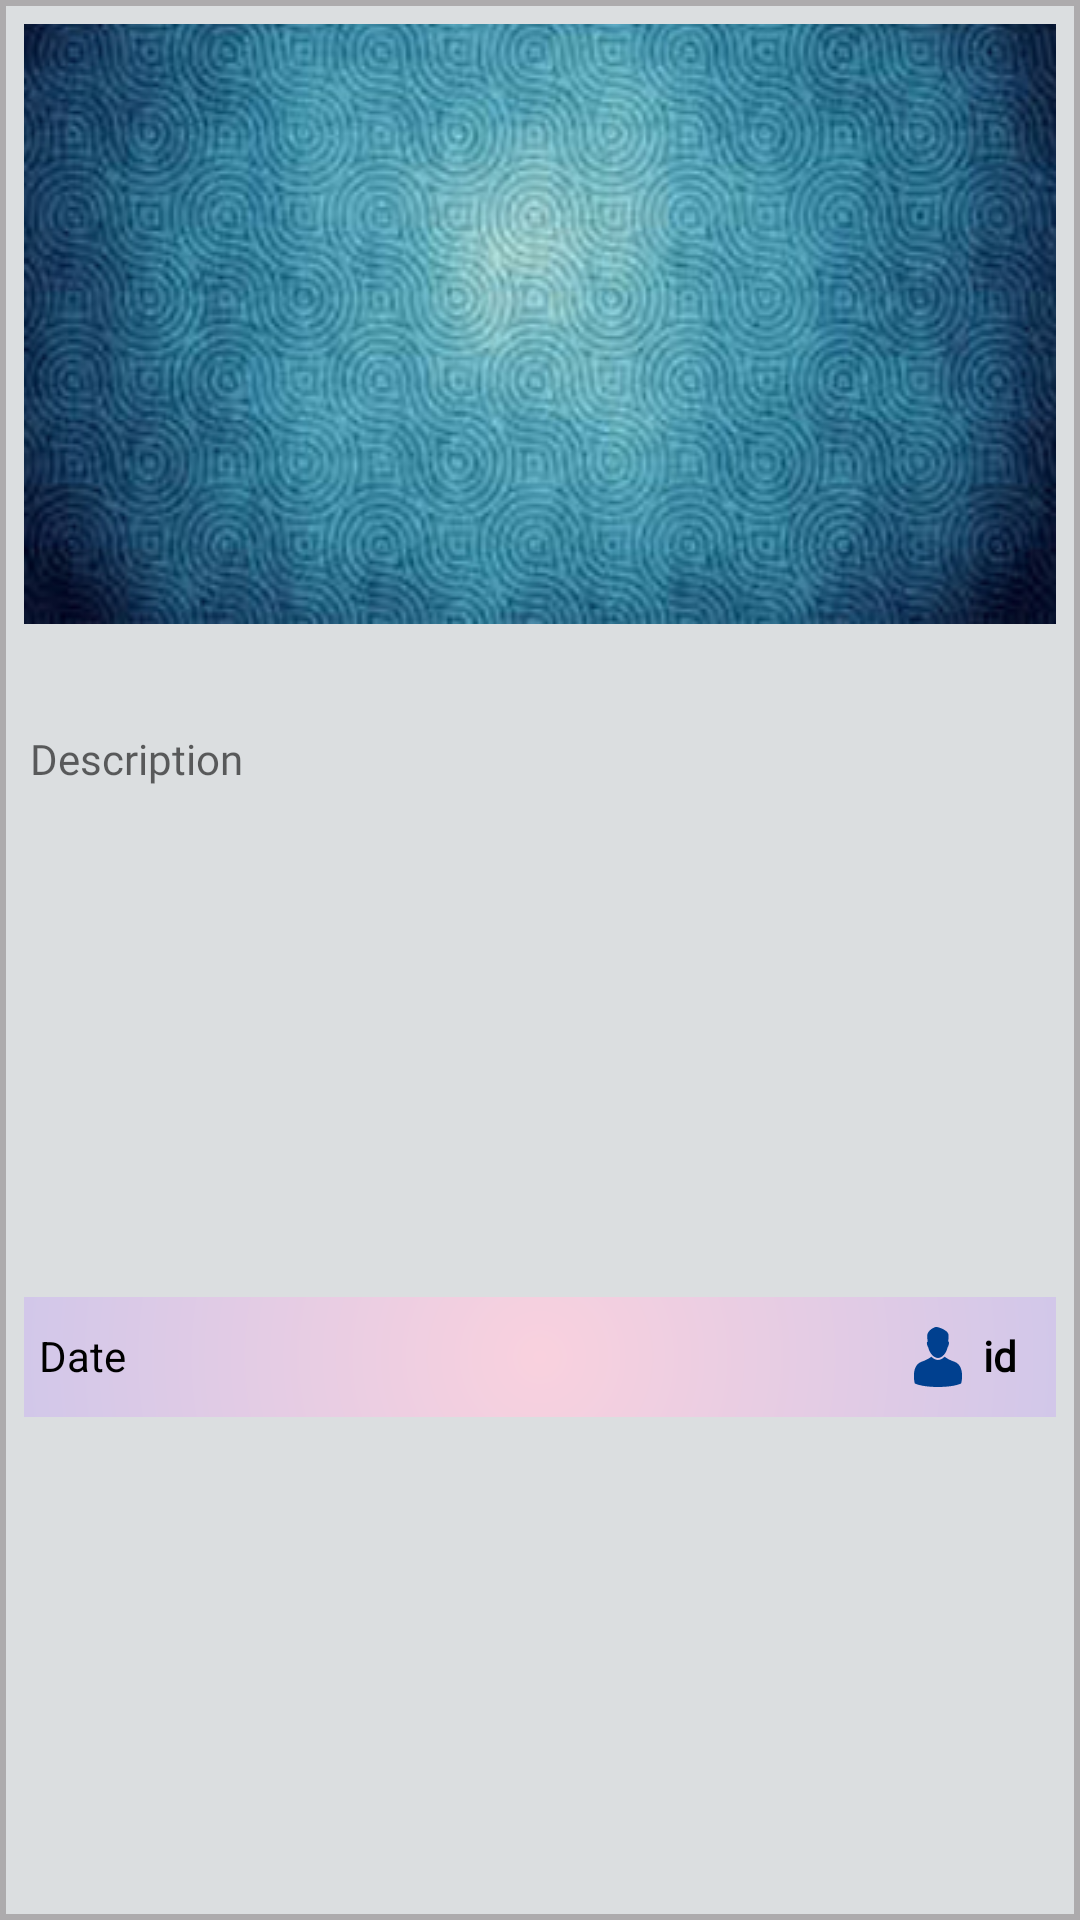

Here is an Android app screen rendered from its layout file. Give the layout XML and the strings, colors and styles it references.
<!-- AndroidManifest.xml: application theme AppTheme -->
<!-- res/layout/image_card.xml -->
<?xml version="1.0" encoding="utf-8"?>


<android.support.constraint.ConstraintLayout
    xmlns:android="http://schemas.android.com/apk/res/android"
    xmlns:app="http://schemas.android.com/apk/res-auto"
    xmlns:tools="http://schemas.android.com/tools"
    android:layout_width="match_parent"
    android:layout_height="wrap_content"
    android:background="@drawable/post_back">

    <ImageView
        android:id="@+id/post_img"
        android:layout_width="match_parent"
        android:layout_height="200dp"
        android:layout_marginEnd="8dp"
        android:layout_marginStart="8dp"
        android:layout_marginTop="8dp"
        android:background="@drawable/cardpic"
        app:layout_constraintEnd_toEndOf="parent"
        app:layout_constraintStart_toStartOf="parent"
        app:layout_constraintTop_toTopOf="parent" />

    <TextView
        android:id="@+id/post_head"
        android:layout_width="0dp"
        android:layout_height="wrap_content"
        android:layout_marginEnd="8dp"
        android:layout_marginStart="8dp"
        android:layout_marginTop="2dp"
        android:fontFamily="@font/andika"
        android:paddingLeft="5dp"
        android:textColor="@color/colorPrimaryDark"
        android:textSize="22sp"
        app:layout_constraintEnd_toEndOf="parent"
        app:layout_constraintHorizontal_bias="0.0"
        app:layout_constraintStart_toStartOf="parent"
        app:layout_constraintTop_toBottomOf="@+id/post_img"
        tools:text="Heading" />

    <TextView
        android:id="@+id/post_desc"
        android:layout_width="0dp"
        android:layout_height="wrap_content"
        android:layout_marginEnd="8dp"
        android:layout_marginStart="8dp"
        android:layout_marginTop="2dp"
        android:ellipsize="end"
        android:fontFamily="@font/roboto"
        android:hint="Description"
        android:padding="2dp"
        android:textColor="@color/post_desc_text"
        android:textSize="14sp"
        app:layout_constraintEnd_toEndOf="parent"
        app:layout_constraintStart_toStartOf="parent"
        app:layout_constraintTop_toBottomOf="@+id/post_head" />

    <RelativeLayout

        android:id="@+id/post_rel"
        android:layout_width="match_parent"
        android:layout_height="wrap_content"
        android:layout_marginBottom="8dp"
        android:layout_marginEnd="8dp"
        android:layout_marginStart="8dp"
        android:layout_marginTop="8dp"
        android:background="@drawable/author_grad"
        app:layout_constraintBottom_toBottomOf="parent"
        app:layout_constraintEnd_toEndOf="parent"
        app:layout_constraintStart_toStartOf="parent"
        app:layout_constraintTop_toBottomOf="@+id/post_desc">

        <TextView
            android:id="@+id/post_date"
            android:layout_width="match_parent"
            android:layout_height="wrap_content"
            android:layout_alignParentLeft="true"
            android:layout_alignParentStart="true"
            android:textColor="@color/colorPrimaryDark"
            android:padding="5dp"
            android:layout_marginTop="5dp"
            android:layout_marginBottom="5dp"
            android:text="Date" />

        <TextView
            android:id="@+id/post_user"
            android:layout_width="wrap_content"
            android:layout_height="wrap_content"
            android:layout_alignParentEnd="true"
            android:layout_alignParentRight="true"
            android:layout_marginEnd="8dp"
            android:layout_marginRight="8dp"
            android:layout_marginTop="5dp"
            android:layout_marginBottom="5dp"
            android:drawableLeft="@drawable/ic_male"
            android:drawablePadding="5dp"
            android:drawableStart="@drawable/ic_male"
            android:fontFamily="@font/cabin_bold"
            android:gravity="end"
            android:padding="5dp"
            android:text="id"
            android:textColor="@color/colorPrimaryDark"
            android:textStyle="bold" />
    </RelativeLayout>



</android.support.constraint.ConstraintLayout>
<!-- resources referenced by this layout -->
<resources>
  <color name="colorPrimaryDark">#000000</color>
  <color name="post_desc_text">#5b5b5b</color>
  <!-- drawable author_grad (drawable) -->
  <?xml version="1.0" encoding="utf-8"?>
  <shape xmlns:android="http://schemas.android.com/apk/res/android" android:shape="rectangle" >
  
      <gradient
          android:angle="-90"
  
          android:gradientRadius="500dp"
          android:endColor="#87b5ff"
          android:startColor="#f9d1de"
          android:type="radial" />
  
  
  
  
  </shape>
  <!-- drawable cardpic: jpg bitmap (drawable, 76765 bytes) -->
  <!-- drawable ic_male (drawable) -->
  <vector android:height="20dp" android:viewportHeight="487.678"
      android:viewportWidth="487.678" android:width="20dp" xmlns:android="http://schemas.android.com/apk/res/android">
      <path android:fillColor="#00408f" android:pathData="M378,282.3c-56.2,-18.4 -79.6,-41.2 -79.6,-41.2l-1.9,1.8c-16.7,15.7 -35.1,24.9 -52,24.9H243c-16.8,0 -35.3,-9.2 -52,-24.9l-1.9,-1.8c0,0 -23.4,22.8 -79.6,41.2c-83,31 -58.1,157.1 -58.1,158.1c2.6,14 4.1,18.9 5.5,19.4c83.3,37.1 290.3,37.1 373.6,0c1.3,-0.5 2.8,-5.4 5.5,-19.4C436.1,439.5 461.3,313.8 378,282.3z"/>
      <path android:fillColor="#00408f" android:pathData="M330.9,121.4l-0.7,-0.8c-4.7,-4.3 -4.3,-4 -4.3,-4s8.1,-41.1 1.6,-60.5c-10.3,-31 -71.5,-51.8 -83.8,-54.2c0,-0 -7.5,-1.5 -7.9,-1.5c0,0 -9.7,-2 -20.9,2.9c-7.3,2.8 -45.4,20.1 -56.2,52.8c-6.5,19.4 1.6,60.5 1.6,60.5s0.4,-0.2 -4.3,4l-0.7,0.8c-3.2,3.6 -2.4,14.8 1.1,26.5c3.1,11.7 7.2,14.8 8.2,17.6c9.9,46.5 44.3,86.2 79.4,86.2s67.7,-39.7 77.6,-86.2c1,-2.7 5.1,-5.9 8.2,-17.6C333.3,136.2 334.2,124.3 330.9,121.4z"/>
  </vector>
  <!-- drawable post_back (drawable) -->
  <?xml version="1.0" encoding="UTF-8"?>
  <layer-list xmlns:android="http://schemas.android.com/apk/res/android" >
  
      <item>
          <shape android:shape="rectangle" >
              <gradient
                  android:angle="360"
                  android:centerColor="#e95a22"
                  android:endColor="#ff00b5"
                  android:gradientRadius="360"
                  android:startColor="#006386"
                  android:type="sweep" />
  
              <stroke
                  android:width="2dp"
                  android:color="#adabad" />
          </shape>
      </item>
      <item
          android:bottom="2dp"
          android:left="2dp"
          android:right="2dp"
          android:top="2dp">
          <shape android:shape="rectangle" >
              <solid android:color="#dbdee0" />
          </shape>
      </item>
  
  </layer-list>
  <style name="AppTheme" parent="Theme.AppCompat.Light.DarkActionBar">
          
          <item name="colorPrimary">@color/colorPrimary</item>
          <item name="colorPrimaryDark">@color/colorPrimaryDark</item>
          <item name="colorAccent">@color/colorAccent</item>
      </style>
  <color name="colorPrimary">#010530</color>
  <color name="colorAccent">#FF4081</color>
</resources>
